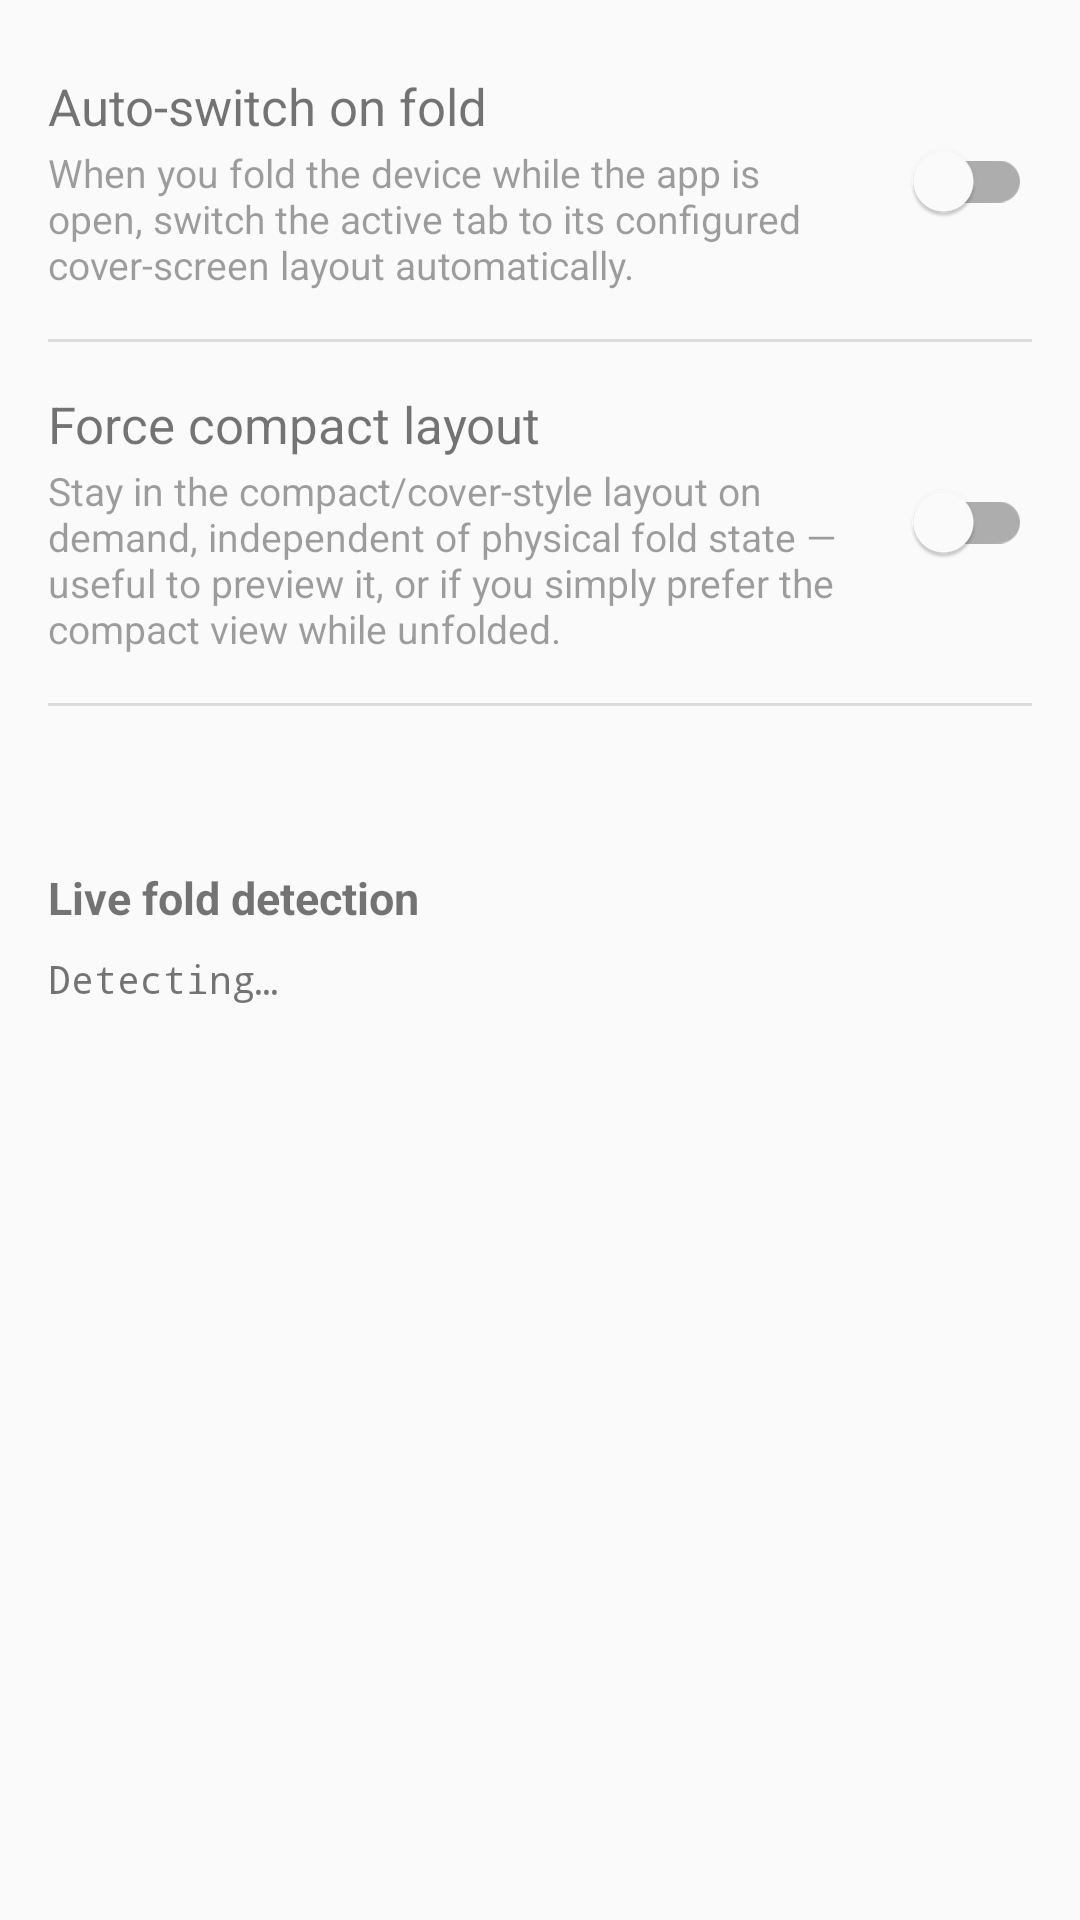

Here is an Android app screen rendered from its layout file. Give the layout XML and the strings, colors and styles it references.
<!-- AndroidManifest.xml: application theme Theme.RetroidTranslator -->
<!-- res/layout/fragment_fold_behavior.xml -->
<?xml version="1.0" encoding="utf-8"?>
<ScrollView xmlns:android="http://schemas.android.com/apk/res/android"
    android:layout_width="match_parent"
    android:layout_height="match_parent">

    <LinearLayout
        android:layout_width="match_parent"
        android:layout_height="wrap_content"
        android:orientation="vertical"
        android:padding="16dp">

        <LinearLayout
            android:layout_width="match_parent"
            android:layout_height="wrap_content"
            android:orientation="horizontal"
            android:paddingTop="8dp"
            android:paddingBottom="8dp">

            <LinearLayout
                android:layout_width="0dp"
                android:layout_height="wrap_content"
                android:layout_weight="1"
                android:orientation="vertical">

                <TextView
                    android:layout_width="match_parent"
                    android:layout_height="wrap_content"
                    android:text="Auto-switch on fold"
                    android:textSize="17sp" />

                <TextView
                    android:layout_width="match_parent"
                    android:layout_height="wrap_content"
                    android:paddingTop="2dp"
                    android:text="When you fold the device while the app is open, switch the active tab to its configured cover-screen layout automatically."
                    android:textSize="13sp"
                    android:alpha="0.7" />
            </LinearLayout>

            <com.google.android.material.switchmaterial.SwitchMaterial
                android:id="@+id/switchAutoSwitchOnFold"
                android:layout_width="wrap_content"
                android:layout_height="wrap_content"
                android:layout_gravity="center_vertical"
                android:contentDescription="Auto-switch on fold: automatically switch the active tab to its cover-screen layout when you fold the device" />
        </LinearLayout>

        <View style="@style/SettingsHubDivider" android:layout_marginTop="8dp" android:layout_marginBottom="8dp" />

        <LinearLayout
            android:layout_width="match_parent"
            android:layout_height="wrap_content"
            android:orientation="horizontal"
            android:paddingTop="8dp"
            android:paddingBottom="8dp">

            <LinearLayout
                android:layout_width="0dp"
                android:layout_height="wrap_content"
                android:layout_weight="1"
                android:orientation="vertical">

                <TextView
                    android:layout_width="match_parent"
                    android:layout_height="wrap_content"
                    android:text="Force compact layout"
                    android:textSize="17sp" />

                <TextView
                    android:layout_width="match_parent"
                    android:layout_height="wrap_content"
                    android:paddingTop="2dp"
                    android:text="Stay in the compact/cover-style layout on demand, independent of physical fold state — useful to preview it, or if you simply prefer the compact view while unfolded."
                    android:textSize="13sp"
                    android:alpha="0.7" />
            </LinearLayout>

            <com.google.android.material.switchmaterial.SwitchMaterial
                android:id="@+id/switchForceCompact"
                android:layout_width="wrap_content"
                android:layout_height="wrap_content"
                android:layout_gravity="center_vertical"
                android:contentDescription="Force compact layout: stay in the compact cover-style layout regardless of physical fold state" />
        </LinearLayout>

        <View style="@style/SettingsHubDivider" android:layout_marginTop="8dp" android:layout_marginBottom="8dp" />

        <TextView
            android:id="@+id/textForceCompactStatus"
            android:layout_width="match_parent"
            android:layout_height="wrap_content"
            android:paddingTop="4dp"
            android:textSize="13sp"
            android:textStyle="italic" />

        <TextView
            android:layout_width="match_parent"
            android:layout_height="wrap_content"
            android:paddingTop="24dp"
            android:paddingBottom="4dp"
            android:text="Live fold detection"
            android:textSize="15sp"
            android:textStyle="bold" />

        <TextView
            android:id="@+id/textFoldPosture"
            android:layout_width="match_parent"
            android:layout_height="wrap_content"
            android:paddingTop="4dp"
            android:text="Detecting…"
            android:textSize="13sp"
            android:fontFamily="monospace" />

    </LinearLayout>
</ScrollView>
<!-- resources referenced by this layout -->
<resources>
  <style name="SettingsHubDivider">
          <item name="android:layout_width">match_parent</item>
          <item name="android:layout_height">1dp</item>
          <item name="android:background">?android:attr/listDivider</item>
      </style>
  <style name="Theme.RetroidTranslator" parent="Theme.MaterialComponents.DayNight.NoActionBar">
          <item name="colorPrimary">@color/colorPrimary</item>
          <item name="colorPrimaryDark">@color/colorPrimaryDark</item>
          <item name="colorAccent">@color/colorAccent</item>
          <item name="android:windowBackground">@color/background_light</item>
      </style>
  <color name="colorPrimary">#1565C0</color>
  <color name="colorPrimaryDark">#0D47A1</color>
  <color name="colorAccent">#FF6F00</color>
  <color name="background_light">#FAFAFA</color>
</resources>
